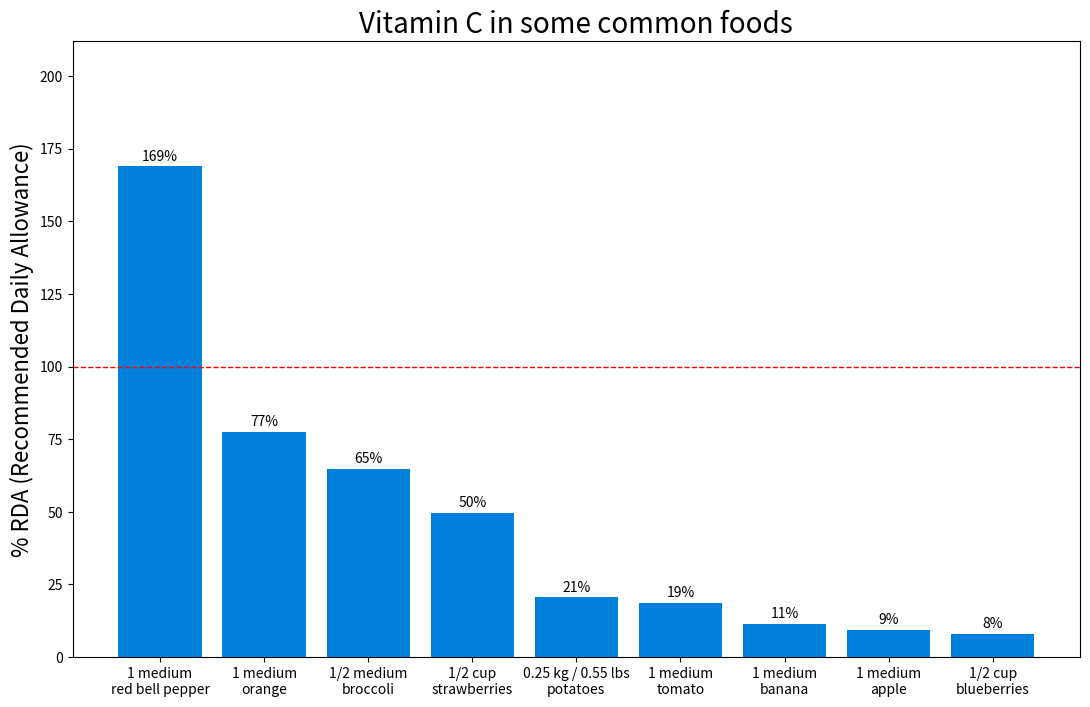

Source code (Python): (Note: this script raises an exception after producing the figure.)
# post on reddit on Monday 6-8am US Central Time, which is
# Monday 12-14 Polish time, 15 actually

import numpy as np
import matplotlib.pyplot as plt
import matplotlib.image as image
from matplotlib.offsetbox import(OffsetImage, AnnotationBbox)


# values from Cronometer.com
red_pepper = 152
orange = 69.7
broccoli = 58.4
strawberries = 44.7
potatoes = 18.5
tomato = 16.9
banana = 10.3
apple = 8.4
blueberries = 7.2


# make an array with the values and sort it in descending order
values = np.array([red_pepper, tomato, orange, banana, blueberries, strawberries, broccoli, apple, potatoes])
values.sort()
values = values[::-1]

# RDA for adult males is 90 mg
percentages_RDA = values / 90 * 100
# Likely the most optimal daily intake is 200 mg
percentages_200mg = values / 200 * 100

# x-axis labels
x = ['1 medium\nred bell pepper', '1 medium\norange', '1/2 medium\nbroccoli', '1/2 cup\nstrawberries', '0.25 kg / 0.55 lbs\npotatoes', '1 medium\ntomato', '1 medium\nbanana', '1 medium\napple', '1/2 cup\nblueberries']


# need to set figsize (in inches), or otherwise labels are overcrowded
plt.figure(0, figsize=(13, 8))
plt.title('Vitamin C in some common foods', fontsize=20)
plt.ylabel('% RDA (Recommended Daily Allowance)', fontsize=16)
plt.ylim(0, 212)   ################################### ADJUSTABLE
# the red line marking 100% 
plt.axhline(y=100, linewidth=1, color='r', linestyle='--')
scores = plt.bar(x, percentages_RDA, color='#0080dd') ################# ADJUSTABLE

# show percentages above bars
for score in scores:
	height = score.get_height()
	plt.text(score.get_x() + score.get_width()/2, height + 1, '%d%%' % int(round(height)), ha='center', va='bottom')

# add images to the plot
image_names = ['_pepper.png', '_orange.png', '_broccoli.png', \
	'_strawberries.png', '_potatoes.png', '_tomato.png', \
	'_banana.png', '_apple.png', '_blueberries.png']
for i in range(len(scores)):
	# load .png file as an array
	image_as_array = image.imread(image_names[i])

	# set zoom (all pictures are 500x500 px)
	imagebox = OffsetImage(image_as_array, zoom=0.14)
	imagebox.image.axes = plt.axes()

	# place the pictures a bit above the bars
	height = scores[i].get_height()
	height += 25

	# i is the number of the bar starting from the left 
	ab = AnnotationBbox(imagebox, (i, height), xycoords='data', frameon=False)	
	plt.axes().add_artist(ab)

plt.savefig('vitamin C.png', dpi=300)



